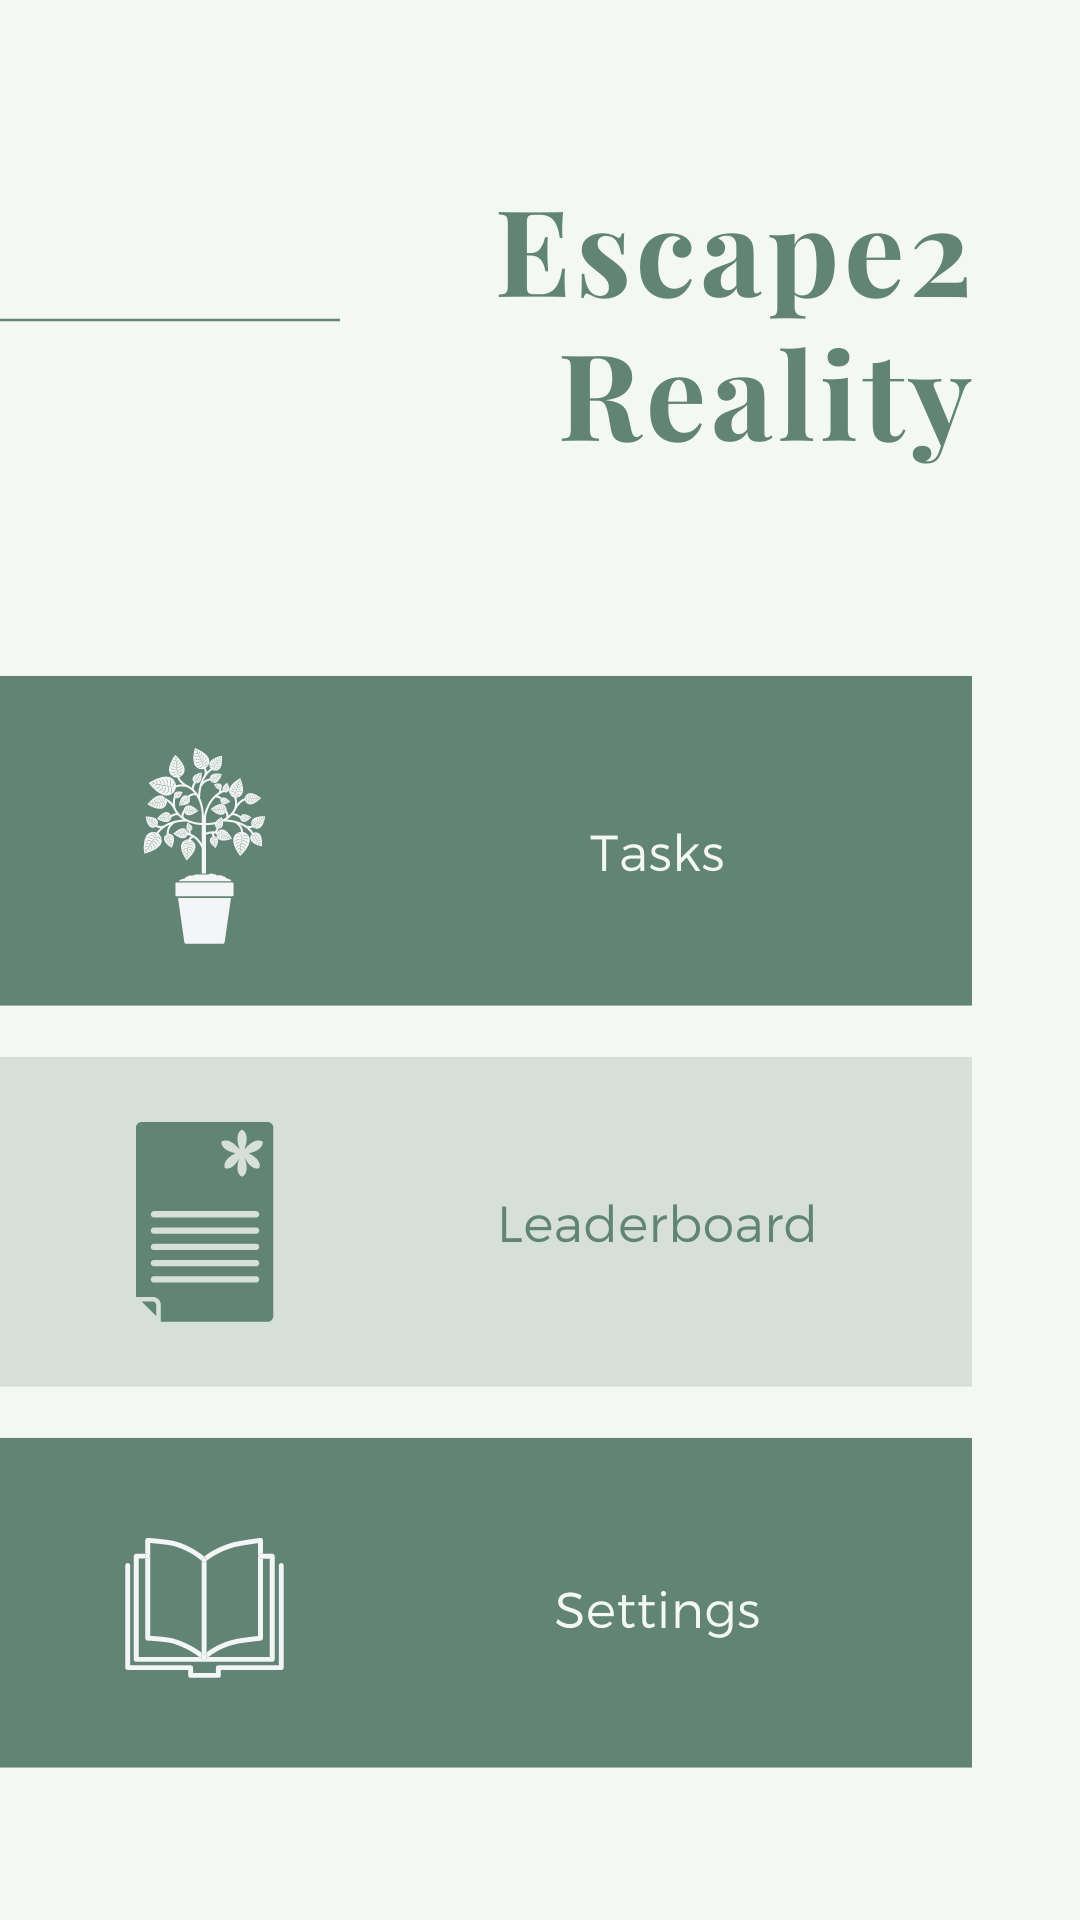

This screen was rendered from an Android layout file. Write that file and the resources it references.
<!-- AndroidManifest.xml: application theme Theme.DEEDHacks -->
<!-- res/layout/activity_main.xml -->
<?xml version="1.0" encoding="utf-8"?>
<androidx.constraintlayout.widget.ConstraintLayout xmlns:android="http://schemas.android.com/apk/res/android"
    xmlns:app="http://schemas.android.com/apk/res-auto"
    xmlns:tools="http://schemas.android.com/tools"
    android:layout_width="match_parent"
    android:layout_height="match_parent"
    android:background="@drawable/mainbackground"
    tools:context=".MainActivity">

    <Button
        android:id="@+id/leaderboard_btn_main"
        android:layout_width="371dp"
        android:layout_height="119dp"
        android:layout_marginTop="24dp"
        android:background="#00FFFFFF"
        app:layout_constraintEnd_toStartOf="@+id/main_90_vert"
        app:layout_constraintHorizontal_bias="1.0"
        app:layout_constraintStart_toStartOf="parent"
        app:layout_constraintTop_toBottomOf="@+id/tasks_btn_main" />

    <Button
        android:id="@+id/tasks_btn_main"
        android:layout_width="355dp"
        android:layout_height="124dp"
        android:layout_marginEnd="12dp"
        android:background="#00FFFFFF"
        app:layout_constraintEnd_toStartOf="@+id/main_90_vert"
        app:layout_constraintTop_toTopOf="@+id/main_45_horiz" />

    <androidx.constraintlayout.widget.Guideline
        android:id="@+id/main_90_vert"
        android:layout_width="wrap_content"
        android:layout_height="wrap_content"
        android:orientation="vertical"
        app:layout_constraintGuide_percent="0.9"/>

    <androidx.constraintlayout.widget.Guideline
        android:id="@+id/main_45_horiz"
        android:layout_width="wrap_content"
        android:layout_height="wrap_content"
        android:orientation="horizontal"
        app:layout_constraintGuide_percent="0.35"/>

    <androidx.constraintlayout.widget.Guideline
        android:id="@+id/guideline4"
        android:layout_width="wrap_content"
        android:layout_height="wrap_content"
        android:orientation="horizontal" />

</androidx.constraintlayout.widget.ConstraintLayout>
<!-- resources referenced by this layout -->
<resources>
  <!-- drawable mainbackground: png bitmap (drawable-v24, 85520 bytes) -->
  <style name="Theme.DEEDHacks" parent="Theme.MaterialComponents.DayNight.DarkActionBar">
          
          <item name="colorPrimary">#628474</item>
          <item name="colorPrimaryVariant">#628474</item>
          <item name="colorOnPrimary">@color/white</item>
          
          <item name="colorSecondary">@color/teal_200</item>
          <item name="colorSecondaryVariant">@color/teal_700</item>
          <item name="colorOnSecondary">@color/black</item>
          
          <item name="android:statusBarColor" tools:targetApi="l">?attr/colorPrimaryVariant</item>
          
      </style>
  <!-- not gathered from this repository: default colours our renderer supplied (Android Studio template values) -->
  <color name="teal_200">#FF03DAC5</color>
  <color name="teal_700">#FF018786</color>
  <color name="black">#FF000000</color>
  <color name="white">#FFFFFFFF</color>
</resources>
